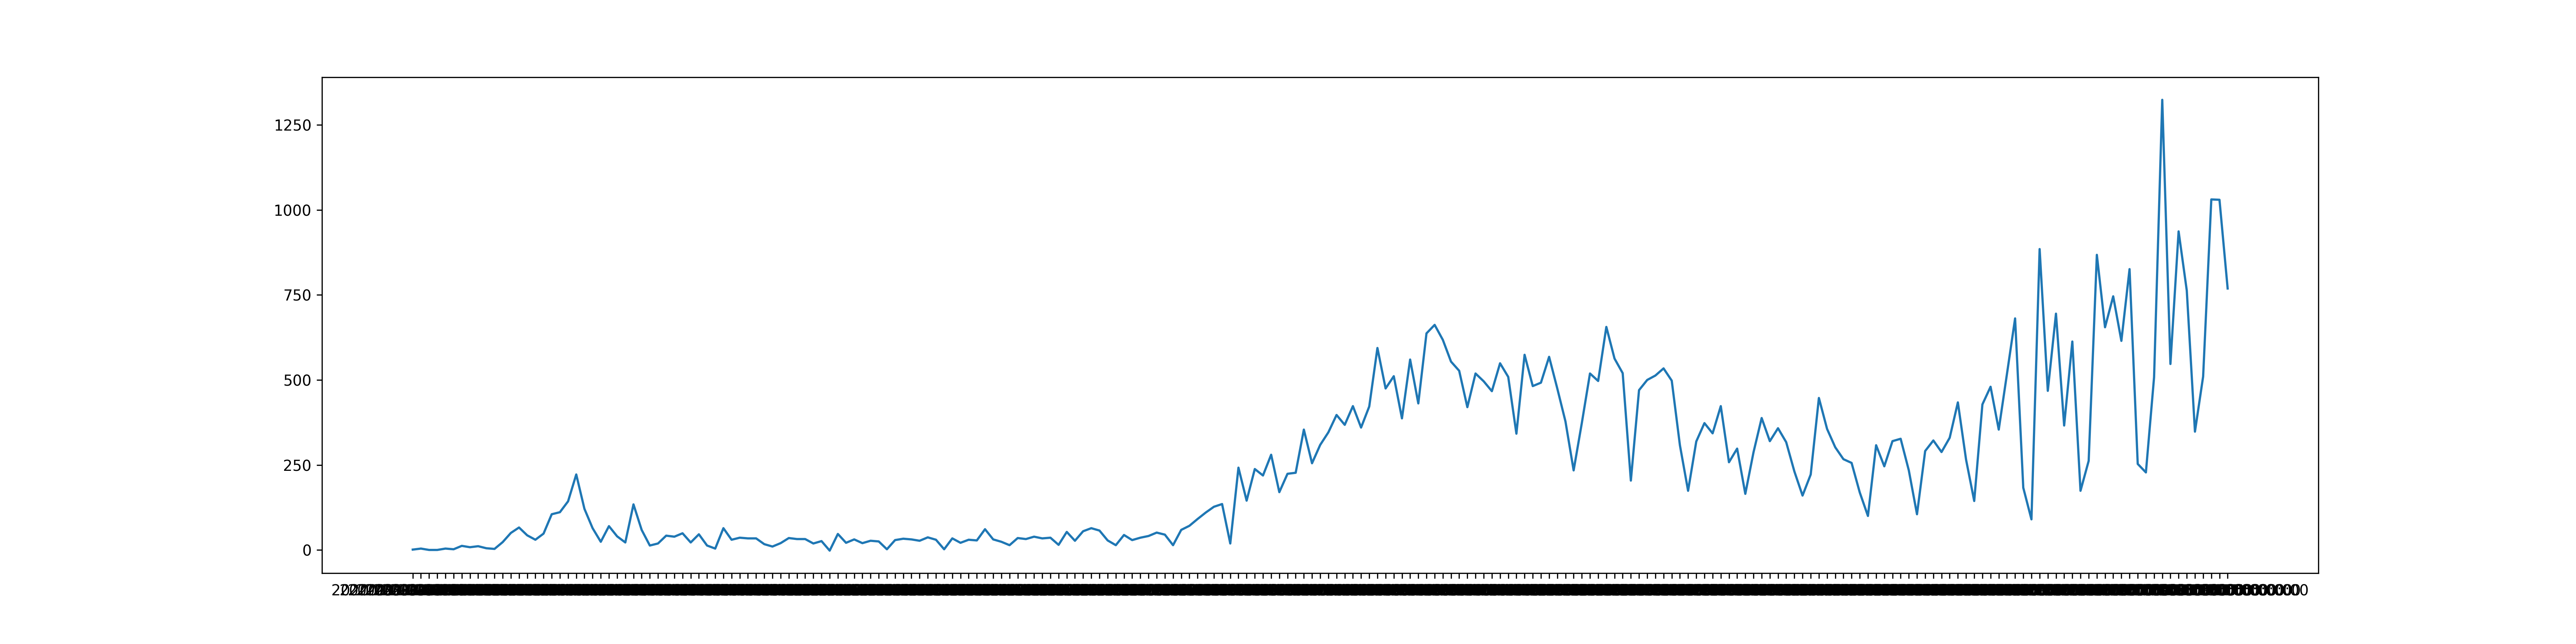

The table this chart was drawn from, first rows:
2020-03-13T00:00:00, 1
2020-03-14T00:00:00, 4
2020-03-15T00:00:00, 0
2020-03-16T00:00:00, 0
2020-03-17T00:00:00, 4
2020-03-18T00:00:00, 2
2020-03-19T00:00:00, 12
2020-03-20T00:00:00, 8
2020-03-21T00:00:00, 11
2020-03-22T00:00:00, 5
2020-03-23T00:00:00, 3
2020-03-24T00:00:00, 23
2020-03-25T00:00:00, 50
2020-03-26T00:00:00, 66
2020-03-27T00:00:00, 43
2020-03-28T00:00:00, 30
2020-03-29T00:00:00, 48
2020-03-30T00:00:00, 105
2020-03-31T00:00:00, 111
2020-04-01T00:00:00, 143
2020-04-02T00:00:00, 222
2020-04-03T00:00:00, 121
2020-04-04T00:00:00, 64
2020-04-05T00:00:00, 24
2020-04-06T00:00:00, 70
2020-04-07T00:00:00, 40
2020-04-08T00:00:00, 22
2020-04-09T00:00:00, 134
2020-04-10T00:00:00, 59
2020-04-11T00:00:00, 13
2020-04-12T00:00:00, 19
2020-04-13T00:00:00, 42
2020-04-14T00:00:00, 39
2020-04-15T00:00:00, 49
2020-04-16T00:00:00, 22
2020-04-17T00:00:00, 46
2020-04-18T00:00:00, 13
2020-04-19T00:00:00, 4
2020-04-20T00:00:00, 64
2020-04-21T00:00:00, 30
2020-04-22T00:00:00, 36
2020-04-23T00:00:00, 34
2020-04-24T00:00:00, 34
2020-04-25T00:00:00, 17
2020-04-26T00:00:00, 10
2020-04-27T00:00:00, 20
2020-04-28T00:00:00, 35
2020-04-29T00:00:00, 32
2020-04-30T00:00:00, 32
2020-05-01T00:00:00, 19
2020-05-02T00:00:00, 26
2020-05-03T00:00:00, -2
2020-05-04T00:00:00, 47
2020-05-05T00:00:00, 21
2020-05-06T00:00:00, 31
2020-05-07T00:00:00, 20
2020-05-08T00:00:00, 27
2020-05-09T00:00:00, 25
2020-05-10T00:00:00, 2
2020-05-11T00:00:00, 29
2020-05-12T00:00:00, 33
... 162 more rows
